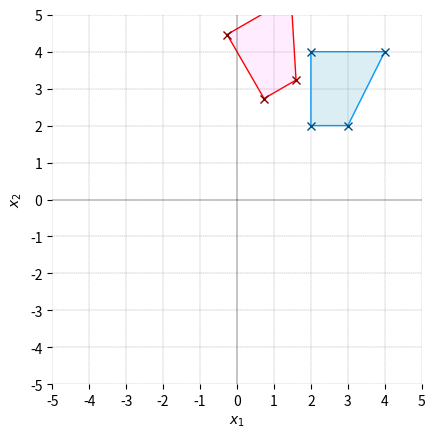
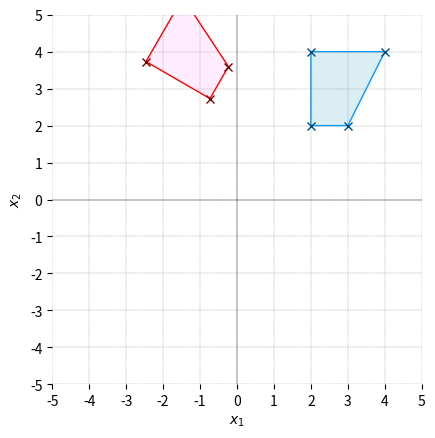
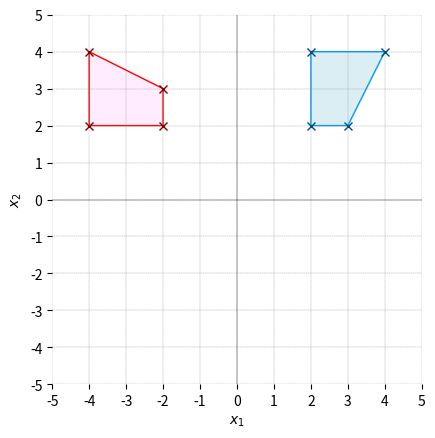
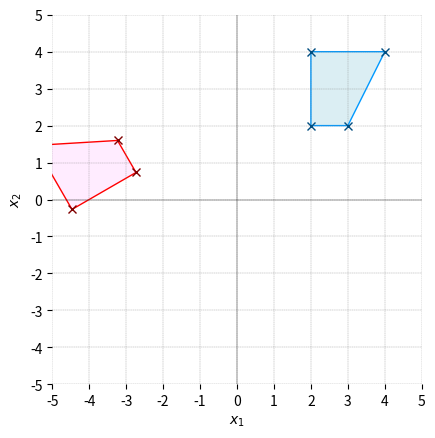
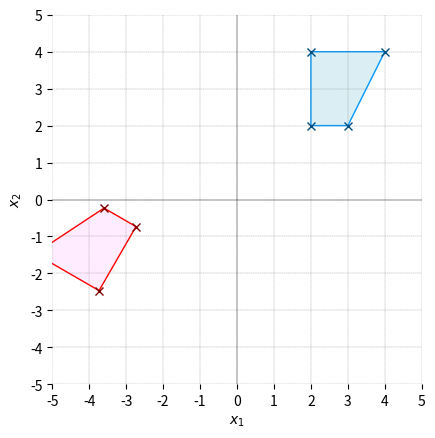
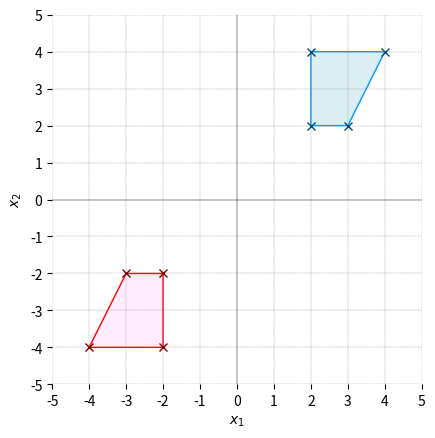
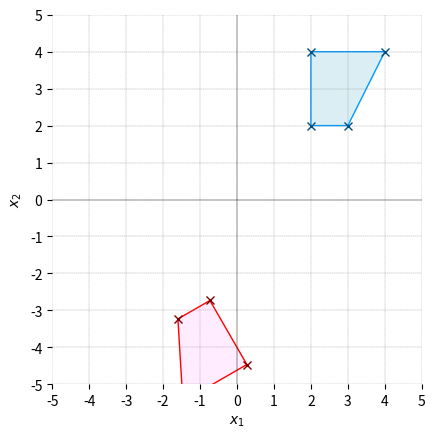
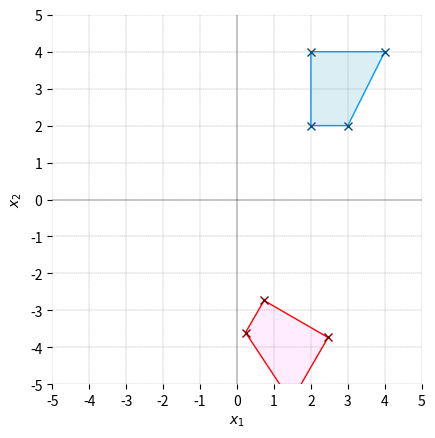
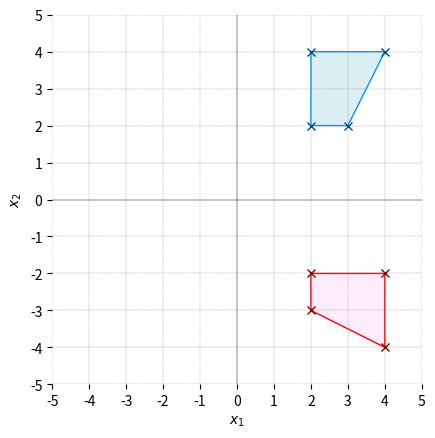
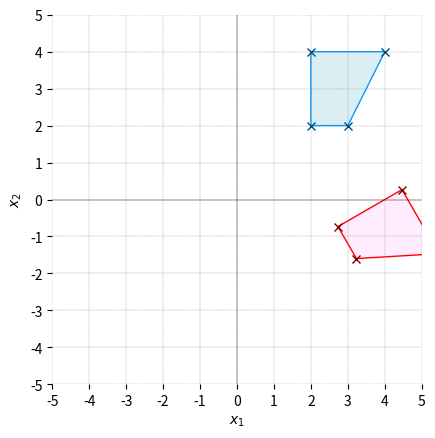
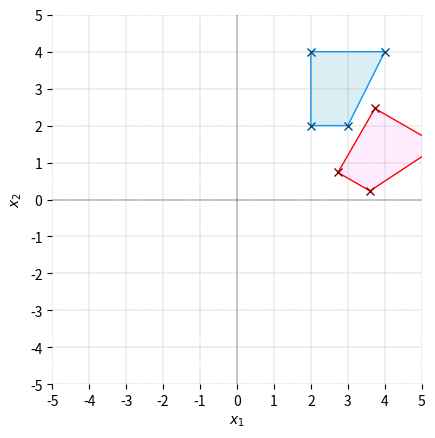

Reproduce these figures in Python, in order.

###############
# Authored by Weisheng Jiang
# Book 4  |  From Basic Arithmetic to Machine Learning
# Published and copyrighted by Tsinghua University Press
# Beijing, China, 2022
###############

# Bk4_Ch8_02.py

import matplotlib.pyplot as plt 
import numpy as np

def plot_shape(X,copy = False):
    if copy:
        fill_color = np.array([255,236,255])/255
        edge_color = np.array([255,0,0])/255
    else:
        fill_color = np.array([219,238,243])/255
        edge_color = np.array([0,153,255])/255
    
    plt.fill(X[:,0], X[:,1],
             color = fill_color,
             edgecolor = edge_color)
    
    plt.plot(X[:,0], X[:,1],marker = 'x',
             markeredgecolor = edge_color*0.5,
             linestyle = 'None') 

X = np.array([[1,1],
              [0,-1],
              [-1,-1],
              [-1,1]]) + np.array([3,3])

# visualizations

thetas = np.linspace(30, 330, num=11)

for theta in thetas:
    
    fig, ax = plt.subplots()
    
    theta = theta/180*np.pi;
    # rotation
    R = np.array([[np.cos(theta),  np.sin(theta)],
                  [-np.sin(theta), np.cos(theta)]])
    
    Z = X@R;
    plot_shape(Z,True) # plot copy
    
    plot_shape(X)      # plot original
    
    # Decorations
    ax.grid(linestyle='--', linewidth=0.25, color=[0.5,0.5,0.5])
    plt.axis('equal')
    plt.axis('square')
    plt.axhline(y=0, color='k', linewidth = 0.25)
    plt.axvline(x=0, color='k', linewidth = 0.25)
    plt.xticks(np.arange(-5, 6))
    plt.yticks(np.arange(-5, 6))
    ax.set_xlim(-5,5)
    ax.set_ylim(-5,5)
    ax.spines['top'].set_visible(False)
    ax.spines['right'].set_visible(False)
    ax.spines['bottom'].set_visible(False)
    ax.spines['left'].set_visible(False)
    plt.xlabel('$x_1$')
    plt.ylabel('$x_2$')
